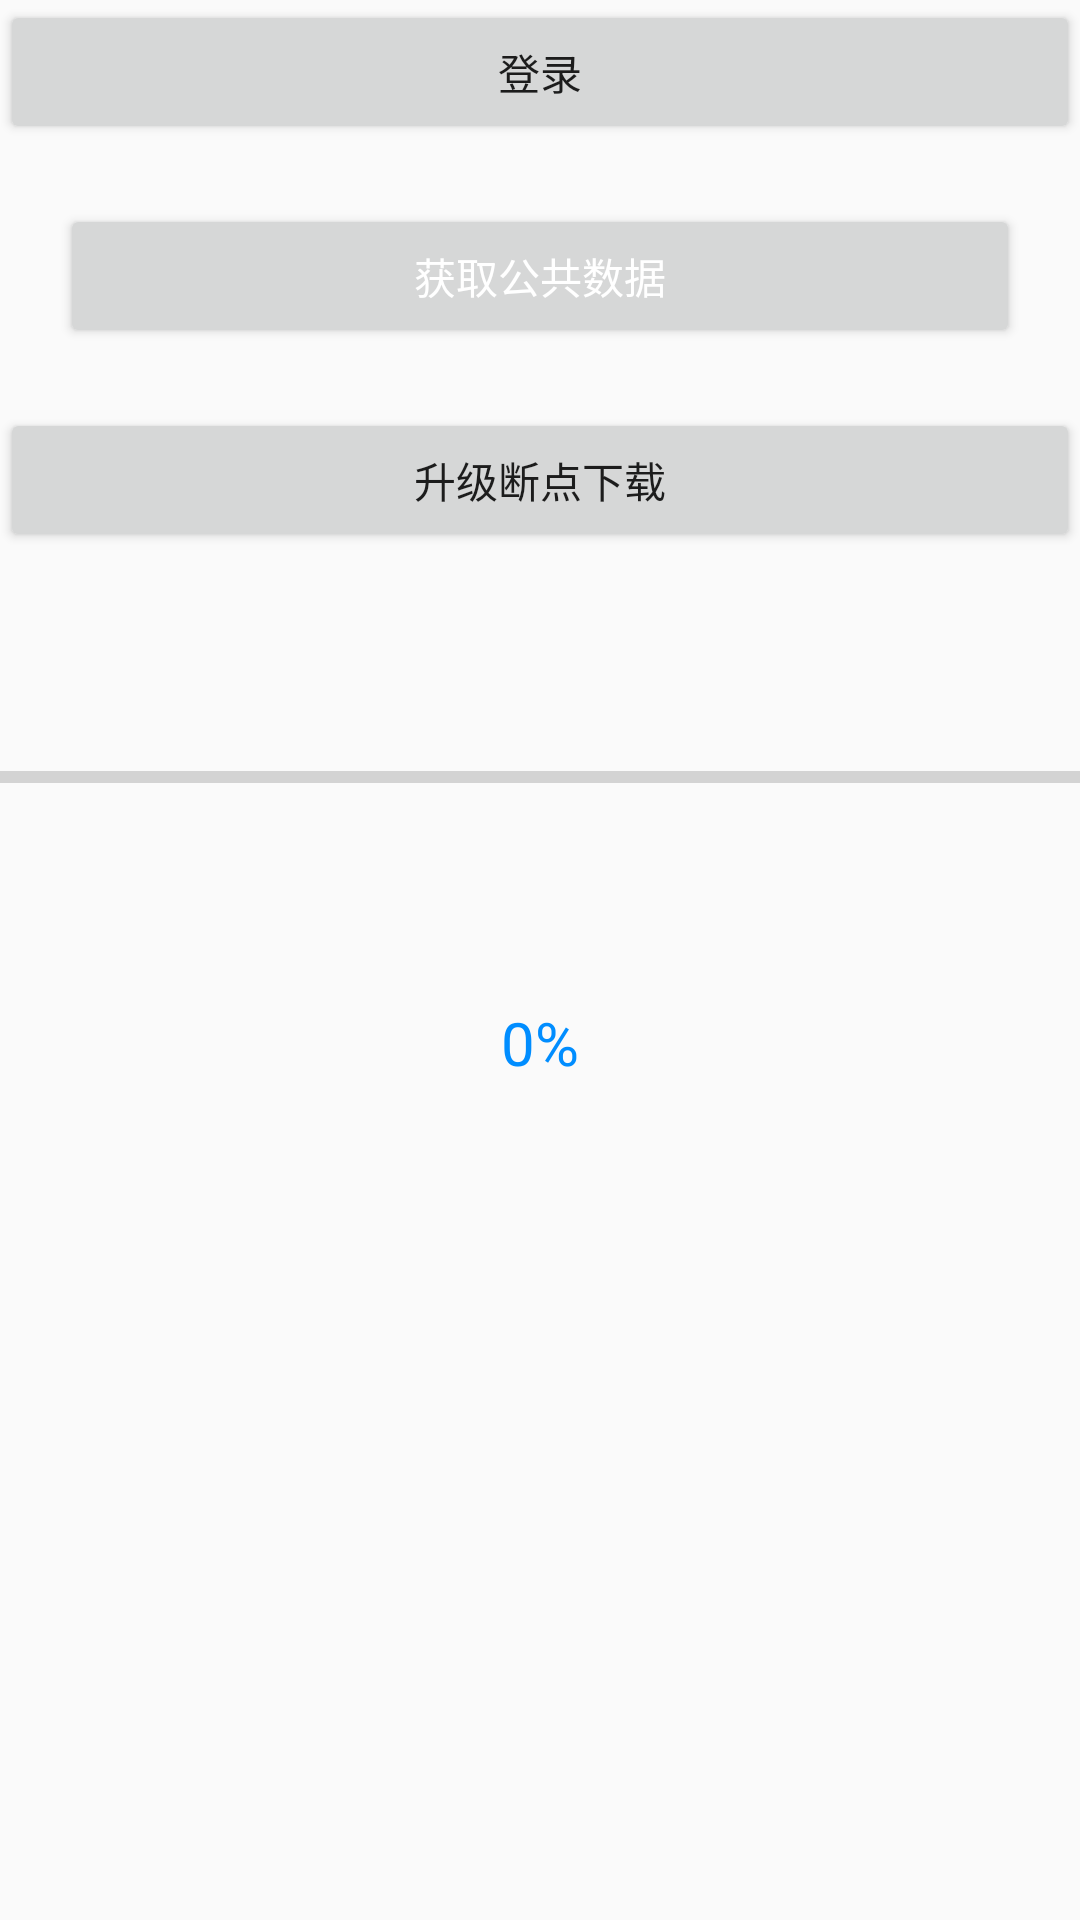

Write the Android layout XML for this screen, with the resource values it uses.
<!-- AndroidManifest.xml: application theme TranslucentTheme -->
<!-- res/layout/activity_login.xml -->
<?xml version="1.0" encoding="utf-8"?>
<androidx.constraintlayout.widget.ConstraintLayout xmlns:android="http://schemas.android.com/apk/res/android"
    xmlns:app="http://schemas.android.com/apk/res-auto"
    xmlns:tools="http://schemas.android.com/tools"
    android:layout_width="match_parent"
    android:layout_height="match_parent"
    android:fitsSystemWindows="true"
    tools:context="com.eeepay.zzq.mvp.ui.LoginAct">
    <LinearLayout
        android:orientation="vertical"
        app:layout_constraintBottom_toBottomOf="parent"
        app:layout_constraintLeft_toLeftOf="parent"
        app:layout_constraintRight_toRightOf="parent"
        app:layout_constraintTop_toTopOf="parent"
        android:layout_width="match_parent"
        android:layout_height="match_parent">

        <Button
            android:id="@+id/btn_login"
            android:gravity="center"
            android:text="登录"
            android:layout_width="match_parent"
            android:layout_height="wrap_content"/>

        <Button
            android:id="@+id/btn_getPub"
            android:gravity="center"
            android:text="获取公共数据"
            android:textColor="@color/white"
            android:layout_margin="20dp"
            android:layout_width="match_parent"
            android:layout_height="wrap_content"/>

        <Button
            android:id="@+id/btn_download"
            android:gravity="center"
            android:text="升级断点下载"
            android:layout_width="match_parent"
            android:layout_height="wrap_content"/>

        <ProgressBar
            android:id="@+id/progress_bar_h"
            style="?android:attr/progressBarStyleHorizontal"
            android:layout_width="match_parent"
            android:layout_height="150dp"
            android:layout_gravity="center"
            android:max="100"
            android:progress="0"
            />
        <TextView
            android:id="@+id/progress_msg"
            android:text="0%"
            android:gravity="center"
            android:textSize="20sp"
            android:textColor="@color/unify_bg"
            android:layout_width="match_parent"
            android:layout_height="wrap_content"/>


    </LinearLayout>



</androidx.constraintlayout.widget.ConstraintLayout>
<!-- resources referenced by this layout -->
<resources>
  <color name="unify_bg">#008DFF</color>
  <color name="white">#ffffffff</color>
  <style name="TranslucentTheme" parent="Theme.AppCompat.Light.NoActionBar">
          <item name="android:windowTranslucentStatus">true</item>
          
          <item name="android:windowIsTranslucent">false</item>
          <item name="android:windowDisablePreview">true</item>
          <item name="android:windowTranslucentNavigation">false</item> 
          <item name="android:navigationBarColor" tools:targetApi="lollipop">@android:color/white</item>
          <item name="android:statusBarColor" tools:targetApi="lollipop">@color/unify_bg</item>
      </style>
</resources>
